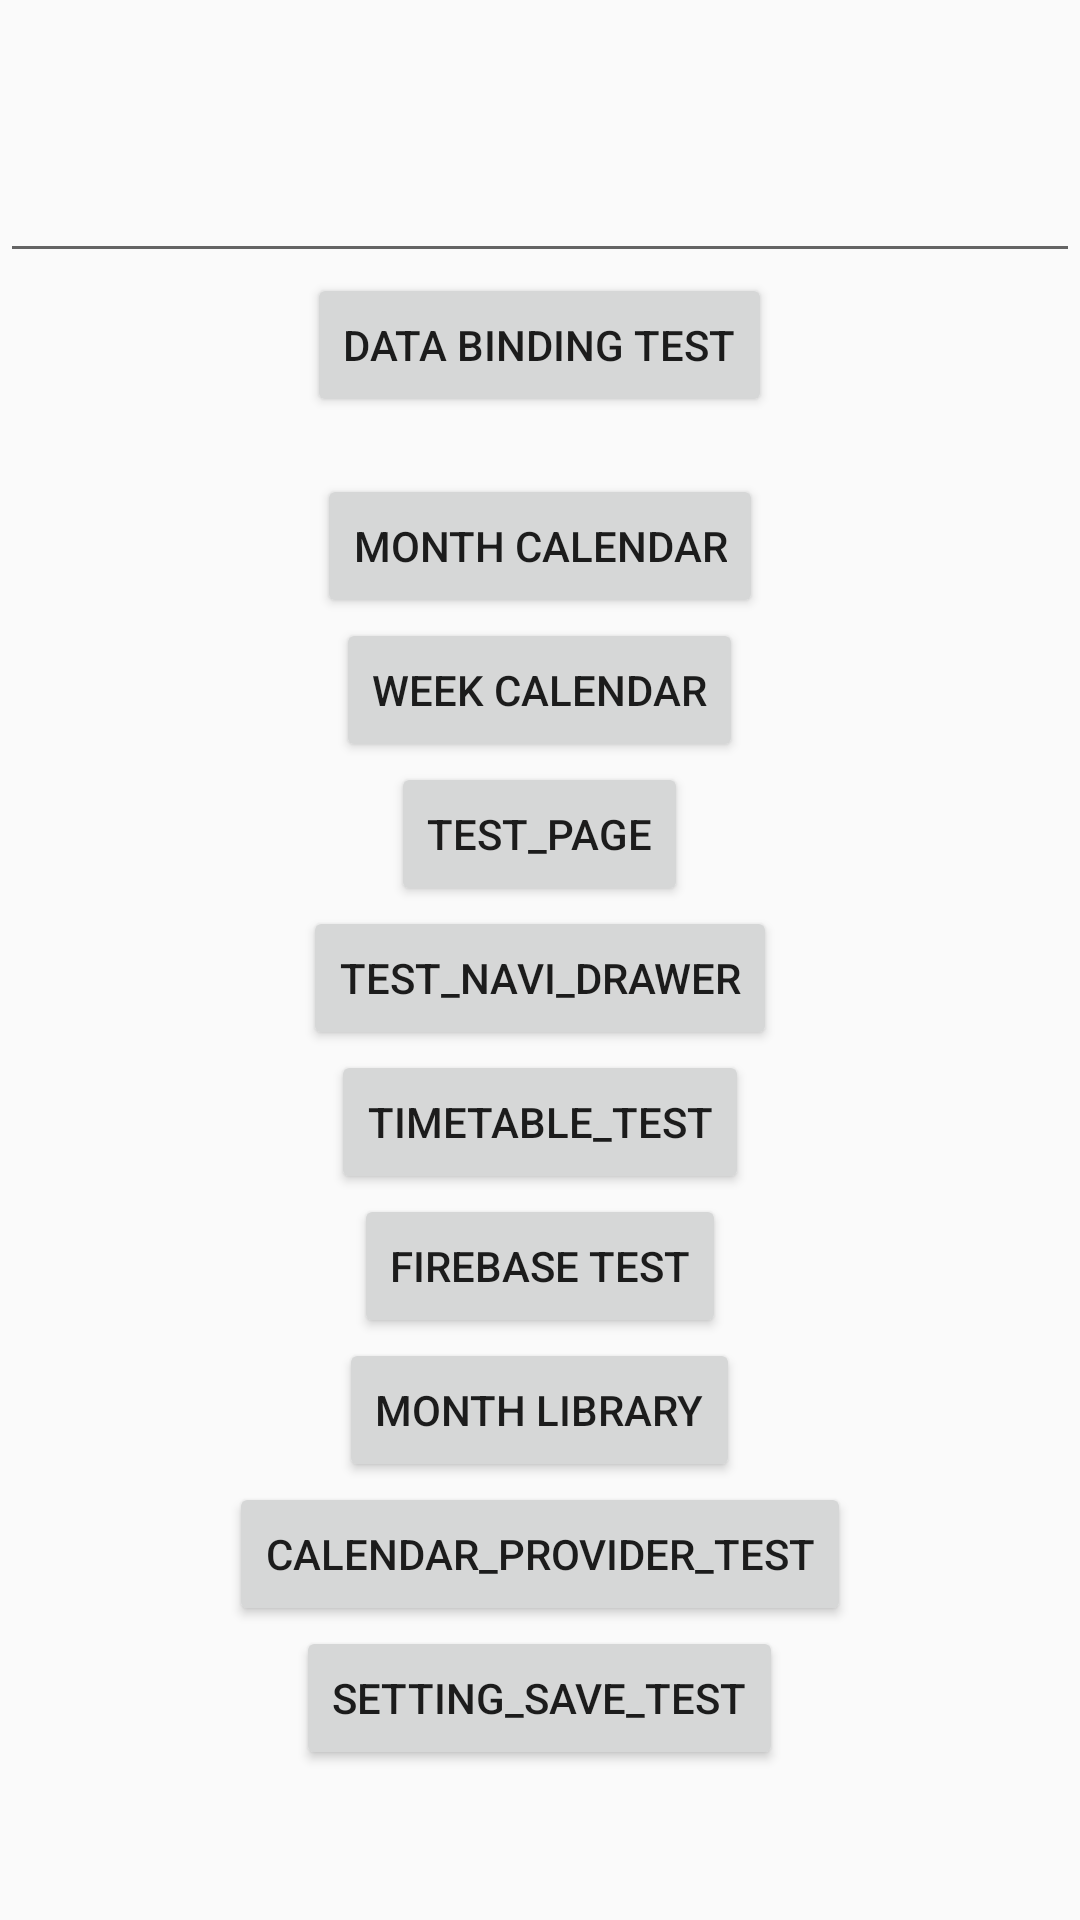

This screen was rendered from an Android layout file. Write that file and the resources it references.
<!-- AndroidManifest.xml: application theme Theme.Shalendar -->
<!-- res/layout/activity_test.xml -->
<?xml version="1.0" encoding="utf-8"?>
<layout>

    <data>
        <variable
            name="dataBindingTest"
            type="String" />
    </data>

    <LinearLayout
        xmlns:android="http://schemas.android.com/apk/res/android"
        xmlns:app="http://schemas.android.com/apk/res-auto"
        xmlns:tools="http://schemas.android.com/tools"
        android:layout_width="match_parent"
        android:layout_height="match_parent"
        android:gravity="center"
        android:orientation="vertical"
        tools:context=".view.test.TestActivity">

        <EditText
            android:id="@+id/data_binding_edit_text"
            android:layout_width="match_parent"
            android:layout_height="wrap_content"/>
        <Button
            android:id="@+id/data_binding_test_button"
            android:layout_width="wrap_content"
            android:layout_height="wrap_content"
            android:text="data binding test"/>
        <TextView
            android:layout_width="wrap_content"
            android:layout_height="wrap_content"
            android:text="@{dataBindingTest}"/>

        <Button
            android:id="@+id/month_calendar"
            android:layout_width="wrap_content"
            android:layout_height="wrap_content"
            android:text="month calendar"/>

        <Button
            android:id="@+id/btn_week"
            android:layout_width="wrap_content"
            android:layout_height="wrap_content"
            android:text="week calendar"/>

        <Button
            android:id="@+id/btn_test_page"
            android:layout_width="wrap_content"
            android:layout_height="wrap_content"
            android:text="test_page"/>

        <Button
            android:id="@+id/btn_test_navi_drawer"
            android:layout_width="wrap_content"
            android:layout_height="wrap_content"
            android:text="test_navi_drawer"/>

        <Button
            android:id="@+id/timetable_test"
            android:layout_width="wrap_content"
            android:layout_height="wrap_content"
            android:text="timetable_test"/>

        <Button
            android:id="@+id/firebase_test"
            android:layout_width="wrap_content"
            android:layout_height="wrap_content"
            android:text="firebase test"/>

        <Button
            android:id="@+id/month_library_test"
            android:layout_width="wrap_content"
            android:layout_height="wrap_content"
            android:text="month library"/>

        <Button
            android:id="@+id/calendar_provider_test"
            android:layout_width="wrap_content"
            android:layout_height="wrap_content"
            android:text="calendar_provider_test"/>

        <Button
            android:id="@+id/setting_save_test"
            android:layout_width="wrap_content"
            android:layout_height="wrap_content"
            android:text="setting_save_test"/>

    </LinearLayout>
</layout>
<!-- resources referenced by this layout -->
<resources>
  <style name="Theme.Shalendar" parent="Base.Theme.Shalendar" />
  <style name="Base.Theme.Shalendar" parent="Theme.AppCompat.DayNight.NoActionBar">
          <item name="colorPrimary">@color/google_blue</item>
          <item name="colorPrimaryDark">@color/bg_white</item>
          <item name="android:windowLightStatusBar">true</item>
          <item name="android:navigationBarColor">@color/quantum_grey500</item>
          <item name="colorAccent">@color/google_blue</item>
      </style>
  <color name="google_blue">#4285F4</color>
  <color name="bg_white">#fcfcfc</color>
</resources>
